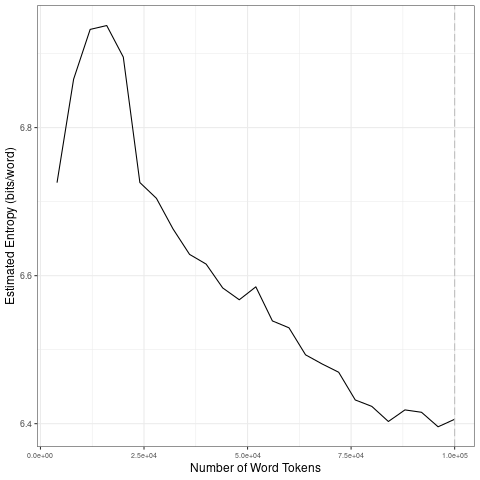

The table this chart was drawn from, first rows:
file, entropy.Corpus.Size, entropy.Entropy, sd.Corpus.Size, sd.SD
data/2021_by_en/2021-08-11_tokens_1-gram…, 4000, 6.726, 20000, 0.08666
data/2021_by_en/2021-08-11_tokens_1-gram…, 8000, 6.865, 40000, 0.04739
data/2021_by_en/2021-08-11_tokens_1-gram…, 12000, 6.933, 60000, 0.02547
data/2021_by_en/2021-08-11_tokens_1-gram…, 16000, 6.938, 80000, 0.03055
data/2021_by_en/2021-08-11_tokens_1-gram…, 20000, 6.895, 1e+05, 0.009296
data/2021_by_en/2021-08-11_tokens_1-gram…, 24000, 6.726, 20000, 0.08666
data/2021_by_en/2021-08-11_tokens_1-gram…, 28000, 6.704, 40000, 0.04739
data/2021_by_en/2021-08-11_tokens_1-gram…, 32000, 6.663, 60000, 0.02547
data/2021_by_en/2021-08-11_tokens_1-gram…, 36000, 6.629, 80000, 0.03055
data/2021_by_en/2021-08-11_tokens_1-gram…, 40000, 6.616, 1e+05, 0.009296
data/2021_by_en/2021-08-11_tokens_1-gram…, 44000, 6.583, 20000, 0.08666
data/2021_by_en/2021-08-11_tokens_1-gram…, 48000, 6.567, 40000, 0.04739
data/2021_by_en/2021-08-11_tokens_1-gram…, 52000, 6.585, 60000, 0.02547
data/2021_by_en/2021-08-11_tokens_1-gram…, 56000, 6.539, 80000, 0.03055
data/2021_by_en/2021-08-11_tokens_1-gram…, 60000, 6.529, 1e+05, 0.009296
data/2021_by_en/2021-08-11_tokens_1-gram…, 64000, 6.493, 20000, 0.08666
data/2021_by_en/2021-08-11_tokens_1-gram…, 68000, 6.481, 40000, 0.04739
data/2021_by_en/2021-08-11_tokens_1-gram…, 72000, 6.469, 60000, 0.02547
data/2021_by_en/2021-08-11_tokens_1-gram…, 76000, 6.432, 80000, 0.03055
data/2021_by_en/2021-08-11_tokens_1-gram…, 80000, 6.423, 1e+05, 0.009296
data/2021_by_en/2021-08-11_tokens_1-gram…, 84000, 6.403, 20000, 0.08666
data/2021_by_en/2021-08-11_tokens_1-gram…, 88000, 6.419, 40000, 0.04739
data/2021_by_en/2021-08-11_tokens_1-gram…, 92000, 6.415, 60000, 0.02547
data/2021_by_en/2021-08-11_tokens_1-gram…, 96000, 6.396, 80000, 0.03055
data/2021_by_en/2021-08-11_tokens_1-gram…, 1e+05, 6.406, 1e+05, 0.009296
